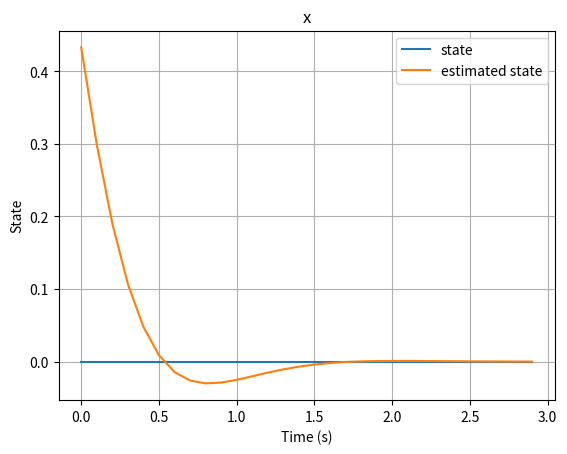
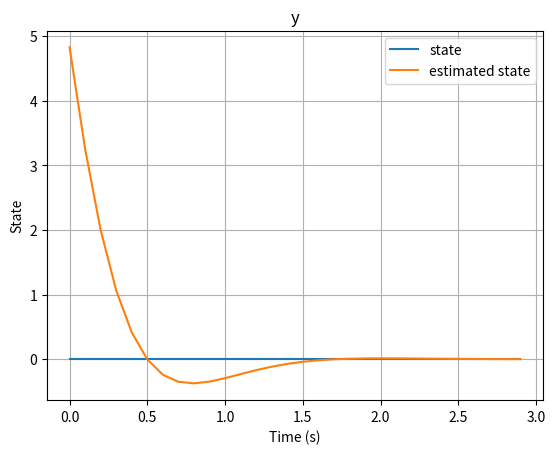
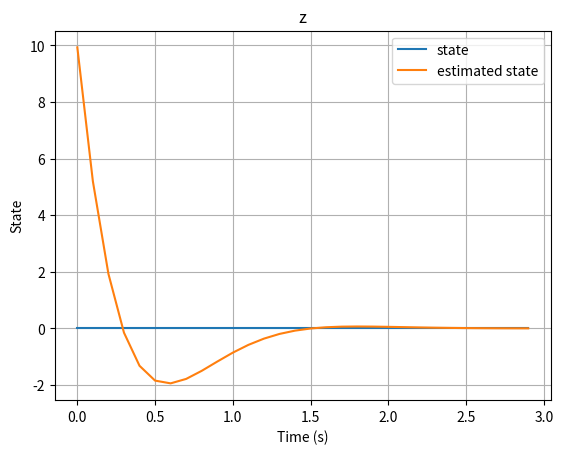

Source code (Python) for these figures, in order:
import numpy as np
import matplotlib.pyplot as plt
import math
from scipy.signal import find_peaks

T = 0.1
SIMULATION_DURATION = 3
TIME_STEPS_VEC = np.arange(0, SIMULATION_DURATION, T)

desired_poles_cts = [-2.8 + 2.57j, -2.8 - 2.57j, -100]
desired_poles = [math.e ** (pole * T) for pole in desired_poles_cts]

desired_poles_gamma = [pole - 1 for pole in desired_poles]
coeff_mat = np.array([[-1, 0, 0], [0, -T, -0.5 * T**2], [0, 0, -(T**2)]])

L = np.reshape(np.linalg.solve(coeff_mat, np.poly(desired_poles_gamma)[1:]), (3, 1))
print(f"L: {L}")

A_d = np.array([[1, T, (T**2) / 2], [0, 1, T], [0, 0, 1]])
B_d = np.array([[T**3 / 6], [T**2 / 2], [T]])
C_d = np.array([[1, 0, 0]])

eigvals = np.linalg.eigvals(A_d + L @ C_d)

# u = np.ones_like(TIME_STEPS_VEC) # unit step input

x = np.array([[0.0], [0.0], [0.0]])
y = C_d @ x
x_hat = np.array([[-1.0], [-1.0], [-1.0]])

xvals = []
estimated_xvals = []

for t in TIME_STEPS_VEC:
    x_hat = (A_d + L @ C_d) @ x_hat - L @ y

    x = A_d @ x
    y = C_d @ x

    xvals.append(x)
    estimated_xvals.append(x_hat)

error = [estimated_xvals[i] - xvals[i] for i in range(len(TIME_STEPS_VEC))]

for i in range(3):
    error_i = np.array([e[i, 0] for e in error])

    # Overshoot
    peaks, _ = find_peaks(error_i)
    if len(peaks) > 0:
        peak_values = error_i[peaks]
        max_peak_relative_index = np.argmax(peak_values) # index in the peak_values array
        max_peak_index = peaks[max_peak_relative_index] # index in the error_i array

        max_peak = estimated_xvals[max_peak_index][i]

        overshoot_percent = abs(max_peak[0]) * 100
    else:
        overshoot_percent = 0.0

    # Rise time
    initial_error = error_i[i]
    rise_threshold = 0.9 * initial_error
    rise_time = None
    for i, e in enumerate(error_i):
        if abs(e) < abs(rise_threshold) and rise_time is None:
            rise_time = TIME_STEPS_VEC[i]

    # Settling time (1%)
    settling_time = None
    threshold = 0.01
    for i in reversed(range(len(error_i))):
        if abs(error_i[i]) > threshold:
            if i + 1 < len(TIME_STEPS_VEC):
                settling_time = TIME_STEPS_VEC[i + 1]
            else:
                settling_time = TIME_STEPS_VEC[i]
            break

    # Steady-state error
    steady_state_error = abs(error_i[-1])

    # Print specs
    print("=== Estimation Performance ===")
    print(f"Overshoot: {overshoot_percent:.2f}%")
    print(f"Rise time (approx): {rise_time:.2f} s")
    print(f"Settling time (1%): {settling_time:.2f} s")
    print(f"Steady-state error: {steady_state_error:.4f}")

for idx, component in enumerate(["x", "y", "z"]):
    plt.figure()
    plt.plot(
        TIME_STEPS_VEC,
        [x[idx][0] for x in xvals],
        label="state",
    )
    plt.plot(
        TIME_STEPS_VEC,
        [x[idx][0] for x in estimated_xvals],
        label="estimated state",
    )
    plt.grid()
    plt.legend()
    plt.xlabel("Time (s)")
    plt.ylabel("State")
    plt.title(component)
    plt.show()
